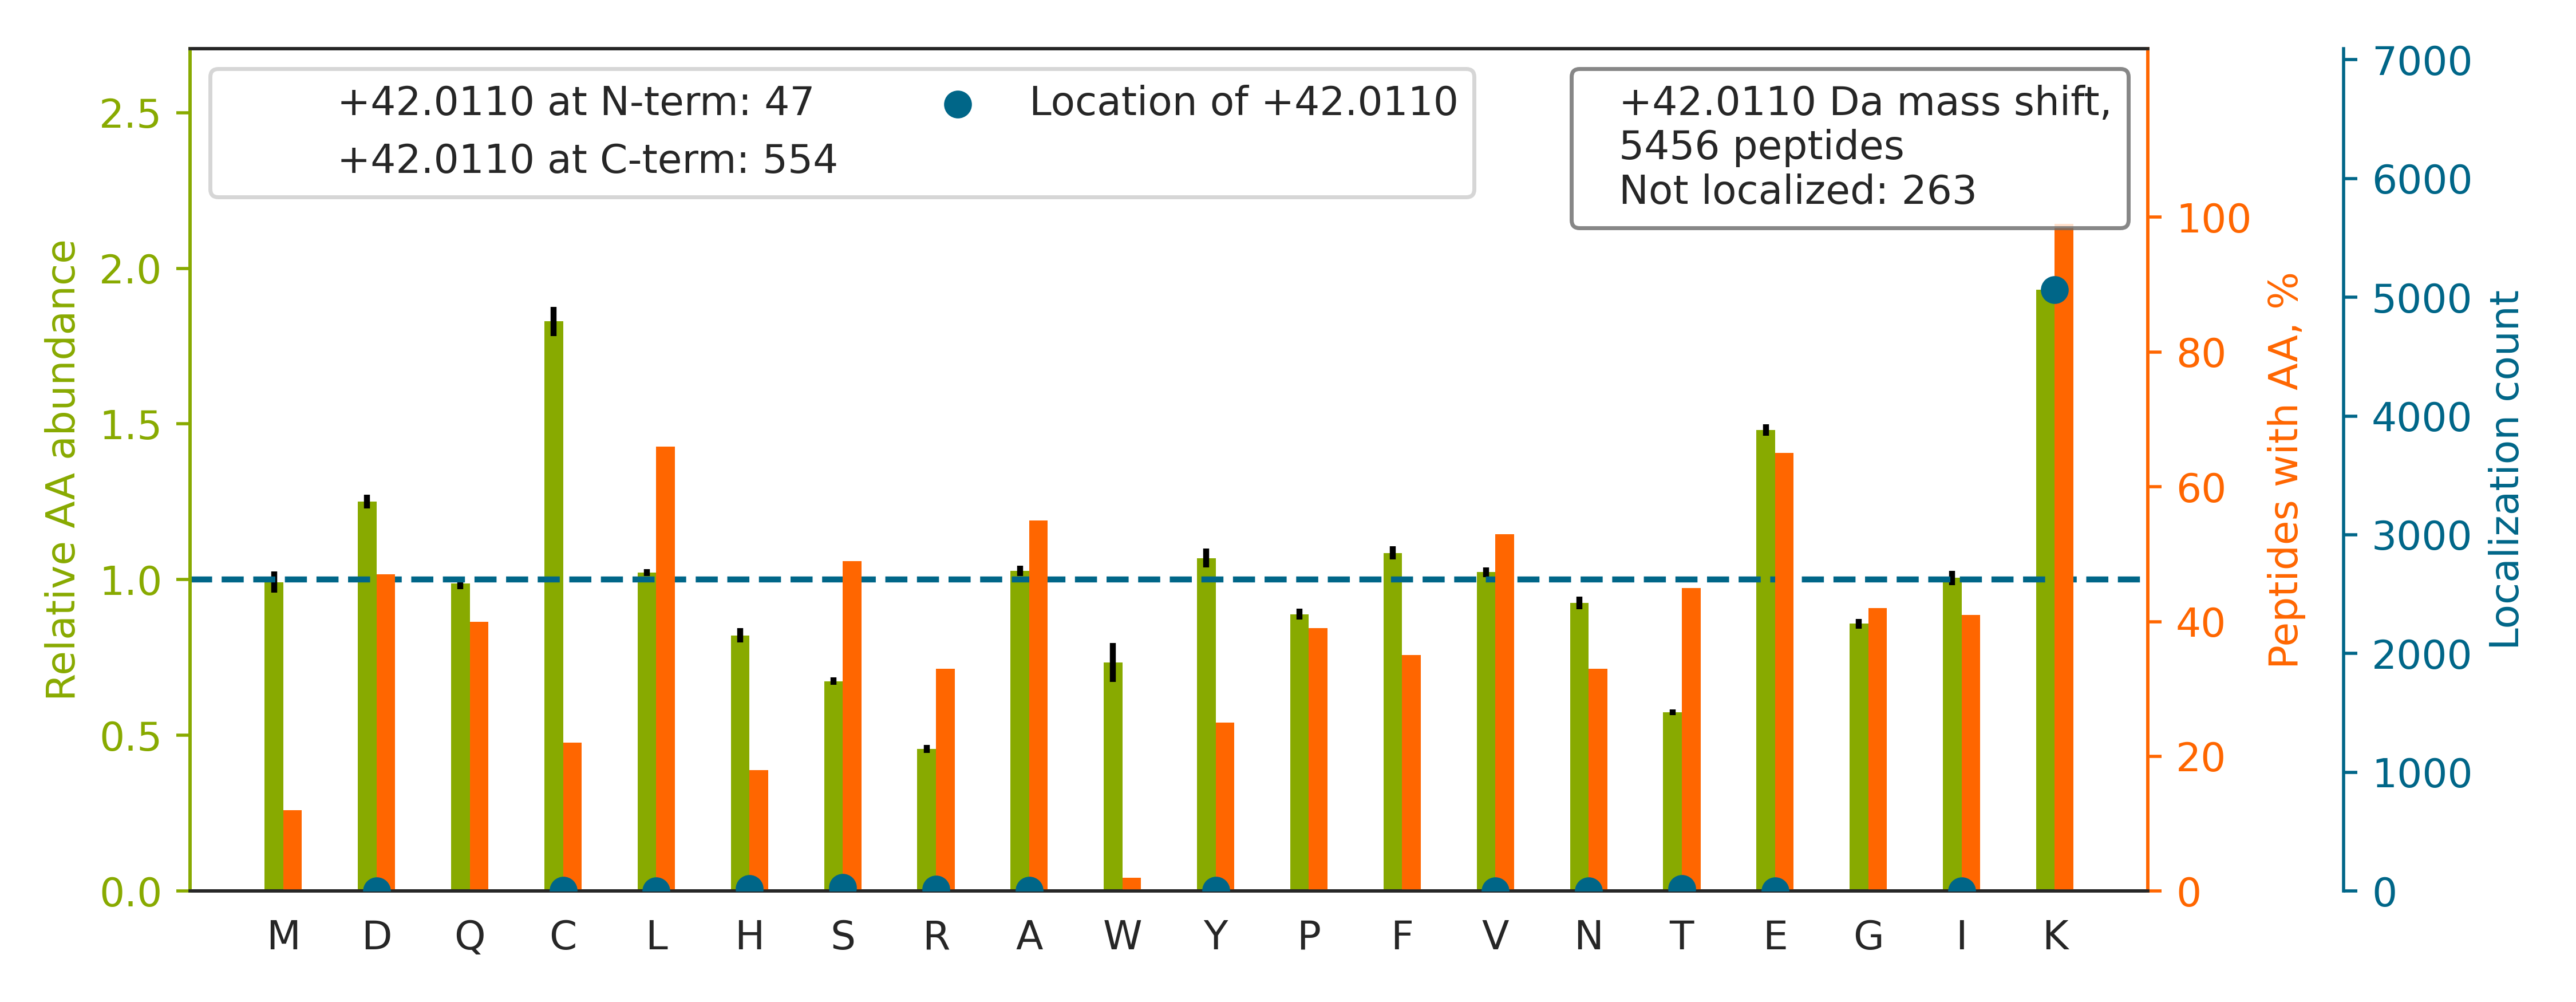

Values plotted in this chart, from the file beside it:
top isoform	localization score	spectrum
AQHEDQVEQYK[+42]K	0.9133	20160929_QE1_nlc1_BTW_SA_hs_HELA_S_Exp3_…
TGIEQGSDAGYLCES[+42]QKFGELVMTK	0.9927	20160929_QE1_nlc1_BTW_SA_hs_HELA_S_Exp3_…
YGGPPPDSVYSGQQPSVGTEIFVGKIPR[+42]	0.9995	20160929_QE1_nlc1_BTW_SA_hs_HELA_S_Exp3_…
VACEK[+42]TVSTLHHVLQR	0.9972	20160929_QE1_nlc1_BTW_SA_hs_HELA_S_Exp3_…
HDAATCFVDAGNAFK[+42]	1	20160929_QE1_nlc1_BTW_SA_hs_HELA_S_Exp3_…
SLGNILQAKPTSSPAK[+42]GPPQK	1	20160929_QE1_nlc1_BTW_SA_hs_HELA_S_Exp3_…
LAEQAERYDDMAACMK[+42]	0.9999	20160929_QE1_nlc1_BTW_SA_hs_HELA_S_Exp3_…
HK[+42]LDVTSVEDYK	0.992	20160929_QE1_nlc1_BTW_SA_hs_HELA_S_Exp3_…
VPAPSIEDICHVLSTVCK[+42]K	0.9559	20160929_QE1_nlc1_BTW_SA_hs_HELA_S_Exp3_…
YGGPPPDSVYSGVQPGIGTEVFVGK[+42]IPR	0.9997	20160929_QE1_nlc1_BTW_SA_hs_HELA_S_Exp3_…
NEK[+42]LQAVEVVITHLAPGTK	0.8926	20160929_QE1_nlc1_BTW_SA_hs_HELA_S_Exp3_…
SKLTFSCLGGSDNFK[+42]	1	20160929_QE1_nlc1_BTW_SA_hs_HELA_S_Exp3_…
AAETVLK[+42]QQGVLALRPYLQK	0.9998	20160929_QE1_nlc1_BTW_SA_hs_HELA_S_Exp3_…
VPTANVSVVDLTCRLEKPAK		20160929_QE1_nlc1_BTW_SA_hs_HELA_S_Exp3_…
LALVTGGEIASTFDHPELVK[+42]LGSCK	1	20160929_QE1_nlc1_BTW_SA_hs_HELA_S_Exp3_…
APGAEEYAQQDVLK[+42]K	0.03711	20160929_QE1_nlc1_BTW_SA_hs_HELA_S_Exp3_…
AENSAALGKPTAGTTDAGEAAKILAEK[+42]	0.466	20160929_QE1_nlc1_BTW_SA_hs_HELA_S_Exp3_…
SLYVAEYHSEPVEDEK[+42]P	1	20160929_QE1_nlc1_BTW_SA_hs_HELA_S_Exp3_…
AAAHHYGAQCDK[+42]PNK	0.9996	20160929_QE1_nlc1_BTW_SA_hs_HELA_S_Exp3_…
DITLTNDKPAT[+42]AIGVIGNFTDAER	0.5286	20160929_QE1_nlc1_BTW_SA_hs_HELA_S_Exp3_…
VTRPQELDLTHQGQPITEEEQAAK[+42]LK	1	20160929_QE1_nlc1_BTW_SA_hs_HELA_S_Exp3_…
GVMGGQSAGPQHTEAETIQK[+42]LCDR	0.9975	20160929_QE1_nlc1_BTW_SA_hs_HELA_S_Exp3_…
AKFSAACGPPVTPECEHCGQR		20160929_QE1_nlc1_BTW_SA_hs_HELA_S_Exp3_…
ITK[+42]FENAFLSHVVSQHQALLGTIR	0.9888	20160929_QE1_nlc1_BTW_SA_hs_HELA_S_Exp3_…
IPVDTYNNILTVLK[+42]LK	0.9387	20160929_QE1_nlc1_BTW_SA_hs_HELA_S_Exp3_…
DYHFK[+42]VDNDENEHQLSLR	1	20160929_QE1_nlc1_BTW_SA_hs_HELA_S_Exp3_…
K[+42]PEKPLFSSASPQDSSPR	0.003013	20160929_QE1_nlc1_BTW_SA_hs_HELA_S_Exp3_…
AQLNIGNVLPVGTMPEGTIVCCLEEK[+42]PGDRGK	0.9949	20160929_QE1_nlc1_BTW_SA_hs_HELA_S_Exp3_…
STPRPKFS[+42]VCVLGDQQHCDEAK	0.9951	20160929_QE1_nlc1_BTW_SA_hs_HELA_S_Exp3_…
EVAYLGNEVSDEECLKR		20160929_QE1_nlc1_BTW_SA_hs_HELA_S_Exp3_…
ACGVSRPVIACSVTIK[+42]EGSQLK	0.5468	20160929_QE1_nlc1_BTW_SA_hs_HELA_S_Exp3_…
TPALVFEHVNNTDFK[+42]	1	20160929_QE1_nlc1_BTW_SA_hs_HELA_S_Exp3_…
LLEGEDAHLTQYK[+42]K	0.9452	20160929_QE1_nlc1_BTW_SA_hs_HELA_S_Exp3_…
IQKLS[+42]LQNCCLTGAGCGVLSSTLR	0.8559	20160929_QE1_nlc1_BTW_SA_hs_HELA_S_Exp3_…
VTDDLVCLVYK[+42]TDQAQDVK	0.5304	20160929_QE1_nlc1_BTW_SA_hs_HELA_S_Exp3_…
LCSLFYTNEEVAKNT[+42]HCSSLPHYQK	0.9995	20160929_QE1_nlc1_BTW_SA_hs_HELA_S_Exp3_…
DATLTALDRGQQQVFK[+42]	1	20160929_QE1_nlc1_BTW_SA_hs_HELA_S_Exp3_…
DSDQVAQSDGEESPAAEEQLLGEHIKEEK[+42]	0.06238	20160929_QE1_nlc1_BTW_SA_hs_HELA_S_Exp3_…
VAEDEAEAAAAAKFTGLS[+42]K	0.3046	20160929_QE1_nlc1_BTW_SA_hs_HELA_S_Exp3_…
VLK[+42]FNCEENQHSDSCYK	0.9986	20160929_QE1_nlc1_BTW_SA_hs_HELA_S_Exp3_…
LPPSLGNKPVLPLIGK[+42]LPATR	0.9952	20160929_QE1_nlc1_BTW_SA_hs_HELA_S_Exp3_…
LGQSDPAPLQHQMDIYQK[+42]R	0.06671	20160929_QE1_nlc1_BTW_SA_hs_HELA_S_Exp3_…
GTEAGQVGEPGIPTGEAGPSCSSASDK[+42]LPR	1	20160929_QE1_nlc1_BTW_SA_hs_HELA_S_Exp3_…
SLTNDWEDHLAVK[+42]	1	20160929_QE1_nlc1_BTW_SA_hs_HELA_S_Exp3_…
IATGHGQQGVTQVVLK[+42]GAPGQPGTILR	0.9198	20160929_QE1_nlc1_BTW_SA_hs_HELA_S_Exp3_…
RVYATILNAGTNTDGFK[+42]	1	20160929_QE1_nlc1_BTW_SA_hs_HELA_S_Exp3_…
VHGPGIQSGTTNKPNK[+42]FTVETR	0.9984	20160929_QE1_nlc1_BTW_SA_hs_HELA_S_Exp3_…
KPEENPASK[+42]FSSASK	0.3982	20160929_QE1_nlc1_BTW_SA_hs_HELA_S_Exp3_…
VTSAVVGPSHEVQEQSSGPFK[+42]K	0.9424	20160929_QE1_nlc1_BTW_SA_hs_HELA_S_Exp3_…
TLVVH[+42]EKADDLGK	1	20160929_QE1_nlc1_BTW_SA_hs_HELA_S_Exp3_…
IPGESTQK[+42]LSEVAK	0.9995	20160929_QE1_nlc1_BTW_SA_hs_HELA_S_Exp3_…
AQLNIGNVLPVGTMPEGTIVCCLEEK[+42]PGDR	0.9959	20160929_QE1_nlc1_BTW_SA_hs_HELA_S_Exp3_…
TVGIHPTCSEEVVK[+42]LR	0.9956	20160929_QE1_nlc1_BTW_SA_hs_HELA_S_Exp3_…
AELLDNEK[+42]PAAVVAPITTGYTVK	0.9998	20160929_QE1_nlc1_BTW_SA_hs_HELA_S_Exp3_…
DSPCQLEALK[+42]LESCGVTSDNCR	1	20160929_QE1_nlc1_BTW_SA_hs_HELA_S_Exp3_…
APPVDDAEVDELVLQTKR		20160929_QE1_nlc1_BTW_SA_hs_HELA_S_Exp3_…
VVVK[+42]APDEETLIALLAHAK	0.9879	20160929_QE1_nlc1_BTW_SA_hs_HELA_S_Exp3_…
RVIISAPSADAPMFVMGVNH[+42]EK	1.0	20160929_QE1_nlc1_BTW_SA_hs_HELA_S_Exp3_…
L[+42]QGATCNNNKLSLSNAISTALPLTQLR	0.0365	20160929_QE1_nlc1_BTW_SA_hs_HELA_S_Exp3_…
SAESPTSPVTSETGST[+42]FKK	0.9452	20160929_QE1_nlc1_BTW_SA_hs_HELA_S_Exp3_…
... 5,396 more rows
